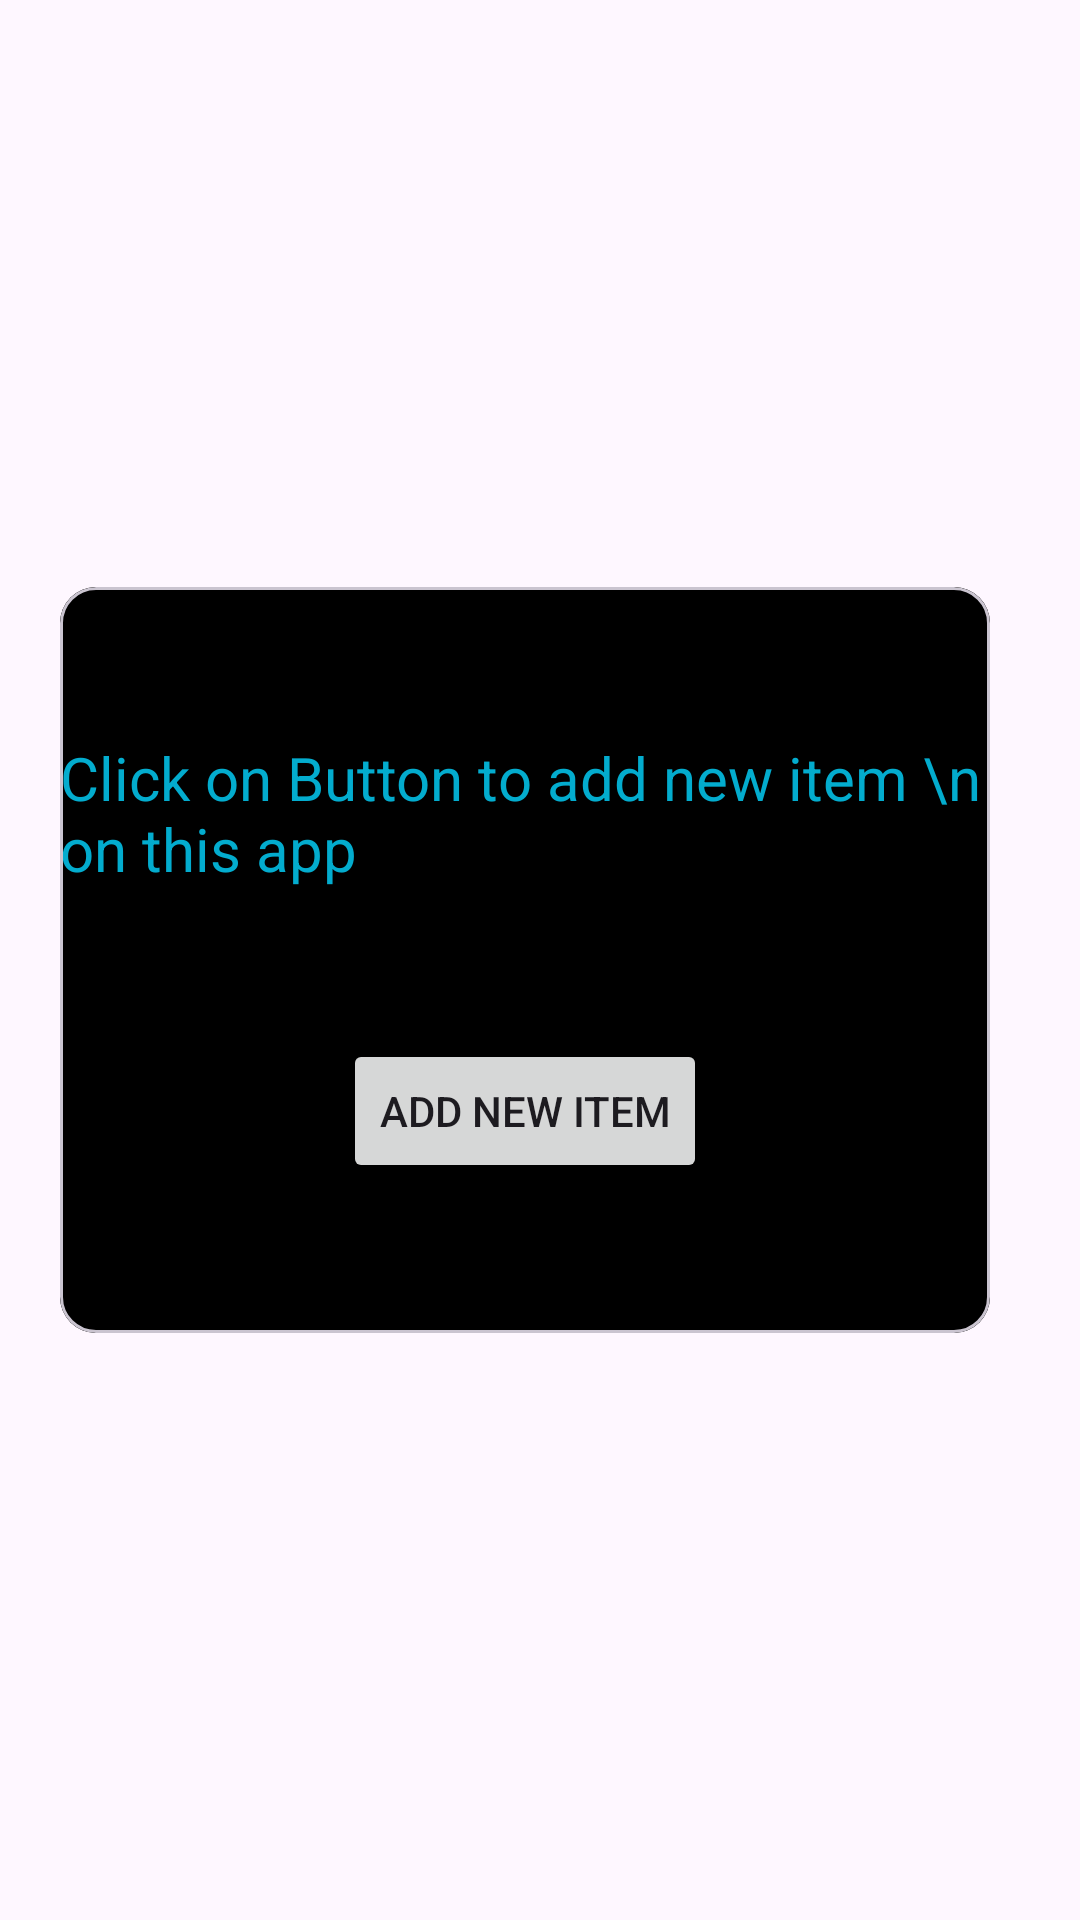

Android layout source for this screen:
<!-- AndroidManifest.xml: application theme Theme.ProductManager -->
<!-- res/layout/activity_sucess.xml -->
<?xml version="1.0" encoding="utf-8"?>
<androidx.constraintlayout.widget.ConstraintLayout xmlns:android="http://schemas.android.com/apk/res/android"
    xmlns:app="http://schemas.android.com/apk/res-auto"
    xmlns:tools="http://schemas.android.com/tools"
    android:layout_width="match_parent"
    android:layout_height="match_parent"
    tools:context=".SucessActivity">

    <com.google.android.material.card.MaterialCardView
        android:layout_width="match_parent"
        android:layout_height="wrap_content"
        android:layout_marginStart="20dp"
        android:layout_marginEnd="30dp"
        app:layout_constraintBottom_toBottomOf="parent"
        app:layout_constraintEnd_toEndOf="parent"
        app:layout_constraintStart_toStartOf="parent"
        app:layout_constraintTop_toTopOf="parent">

        <androidx.constraintlayout.widget.ConstraintLayout
            android:layout_width="match_parent"
            android:layout_height="match_parent"
            android:background="@color/black">

            <TextView

                android:id="@+id/textView"
                android:layout_width="wrap_content"
                android:layout_height="wrap_content"
                android:layout_gravity="center"
                android:layout_marginTop="50dp"
                android:text="Click on Button to add new item \n on this app "
                android:textColor="#03ACCE"
                android:textSize="20sp"
                app:layout_constraintEnd_toEndOf="parent"
                app:layout_constraintStart_toStartOf="parent"
                app:layout_constraintTop_toTopOf="parent" />

            <Button
                android:id="@+id/addNewItemButton"
                android:layout_width="wrap_content"
                android:layout_height="wrap_content"
                android:layout_marginTop="50dp"
                android:layout_marginBottom="50dp"
                android:text="add new item"
                app:layout_constraintBottom_toBottomOf="parent"
                app:layout_constraintEnd_toEndOf="parent"
                app:layout_constraintStart_toStartOf="parent"
                app:layout_constraintTop_toBottomOf="@+id/textView" />

        </androidx.constraintlayout.widget.ConstraintLayout>

    </com.google.android.material.card.MaterialCardView>

</androidx.constraintlayout.widget.ConstraintLayout>
<!-- resources referenced by this layout -->
<resources>
  <style name="Theme.ProductManager" parent="Base.Theme.ProductManager" />
  <style name="Base.Theme.ProductManager" parent="Theme.Material3.DayNight.NoActionBar">
          
          
      </style>
  <!-- not gathered from this repository: default colours our renderer supplied (Android Studio template values) -->
  <color name="black">#FF000000</color>
</resources>
